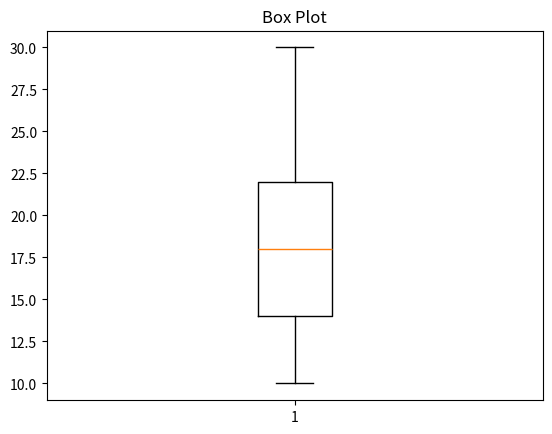

Source code (Python):
import matplotlib.pyplot as plt

data = [10, 12, 14, 15, 18, 20, 22, 25, 30]

plt.boxplot(data)

plt.title("Box Plot")
plt.show()
